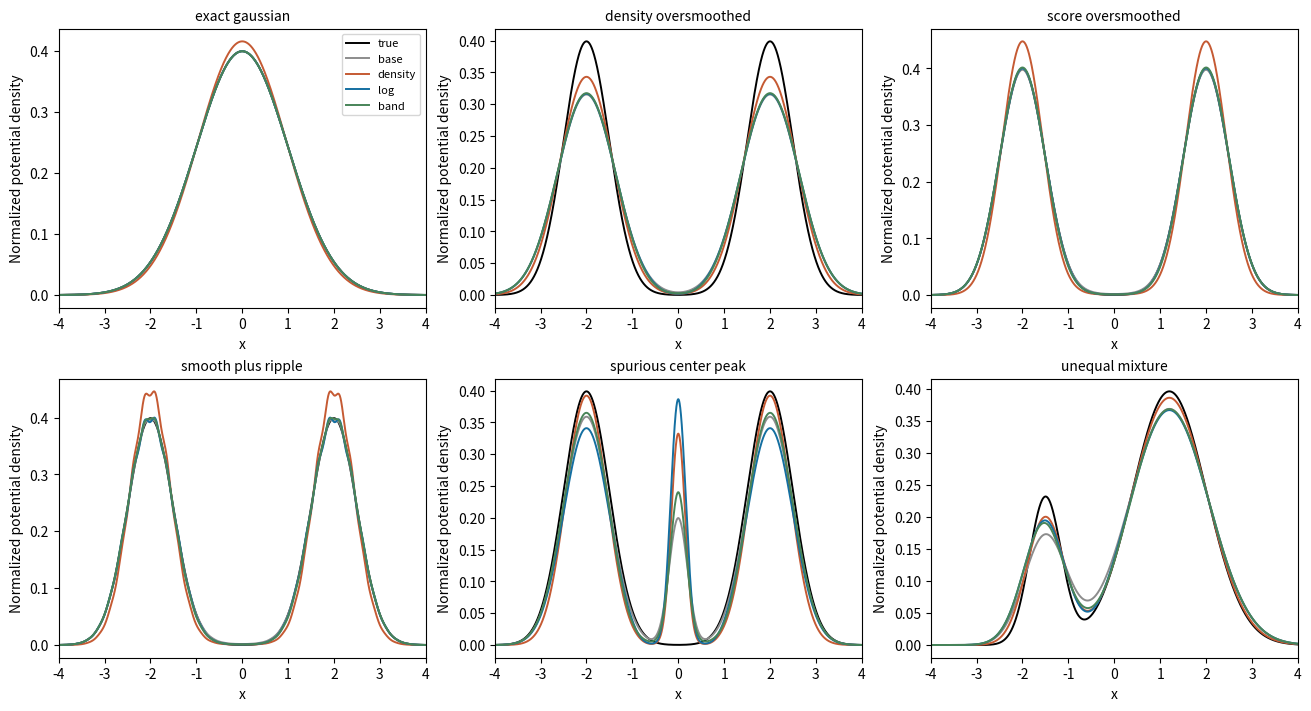

Reproduce this figure in Python.
"""Numerical weak-reference diagnostics with known densities and score errors.

Density curves here are instantaneous normalized potentials, NOT claimed
terminal distributions of a time-varying guided diffusion. The separate ODE
experiment integrates a consistent linear Gaussian path with exact GMM scores.
"""
from pathlib import Path
import csv
import json
import numpy as np
from scipy.special import logsumexp, ndtri
from scipy.ndimage import gaussian_filter1d, gaussian_filter
from scipy.integrate import cumulative_trapezoid, quad
import matplotlib
matplotlib.use('Agg')
import matplotlib.pyplot as plt

OUT=Path('docs/data/weak_reference_20260914/toy')


def mixture(x, means, variances, weights):
    x=np.asarray(x)
    d=x[...,None]-np.asarray(means)
    v=np.asarray(variances)
    logits=np.log(weights)-.5*np.log(2*np.pi*v)-.5*d*d/v
    logp=logsumexp(logits,axis=-1)
    score=(np.exp(logits-logp[...,None])*(-d/v)).sum(-1)
    return np.exp(logp),score


def normalize(logp,x):
    p=np.exp(logp-logp.max())
    return p/np.trapz(p,x)


def induced(score,x):
    return normalize(cumulative_trapezoid(score,x,initial=0),x)


def smooth(value,tau,dx):
    return gaussian_filter1d(value,np.sqrt(tau)/dx,mode='nearest',truncate=8.)


def references(score,x,tau=.09,rho=.09):
    dx=x[1]-x[0];p=induced(score,x)
    q=smooth(p,tau,dx)
    weak=np.gradient(np.log(q.clip(1e-200)),dx,edge_order=2)
    mean=np.trapz(x*p,x);var=np.trapz((x-mean)**2*p,x)
    a=np.sqrt(var/(var+tau)); mapped=mean+(x-mean)/a
    # This is exact affine change-of-variable after convolution, up to grid error.
    moment=np.interp(mapped,x,weak)/a
    return {'density':score-weak,'log':score-smooth(score,tau,dx),
            'moment':score-moment,'band':smooth(score,rho,dx)-smooth(score,rho+tau,dx)}


def snapshots():
    x=np.linspace(-10,10,12001)
    p,s=mixture(x,[-2,2],[.25,.25],[.5,.5])
    cases={
        'exact_mixture':(p,s,s),
        'density_oversmoothed':(p,s,mixture(x,[-2,2],[.4,.4],[.5,.5])[1]),
        'score_oversmoothed':(p,s,smooth(s,.15,x[1]-x[0])),
        'smooth_plus_ripple':(p,s,smooth(s,.15,x[1]-x[0])+.25*np.sin(25*x)),
        'spurious_center_peak':(p,s,mixture(x,[-2,0,2],[.25,.04,.25],[.45,.1,.45])[1]),
    }
    pg,sg=mixture(x,[0],[1],[1])
    cases['exact_gaussian']=(pg,sg,sg)
    cases['gaussian_variance_inflation']=(pg,sg,-x/1.5)
    pu,su=mixture(x,[-1.5,1.2],[.12,.65],[.2,.8])
    cases['unequal_mixture']=(pu,su,mixture(x,[-1.5,1.2],[.22,.75],[.2,.8])[1])
    rows=[];curves={'x':x}
    for name,(truth,true_score,model) in cases.items():
        error=model-true_score; risk=np.trapz(truth*error**2,x)
        residuals=references(model,x)
        curves[name+'_true']=truth;curves[name+'_base']=induced(model,x)
        for kind,g in residuals.items():
            alignment=np.trapz(truth*error*g,x);energy=np.trapz(truth*g*g,x)
            weight=max(0,min(3,-alignment/max(energy,1e-20)))
            for omega in (1.,weight):
                pred=model+omega*g
                risk_new=np.trapz(truth*(pred-true_score)**2,x)
                assert abs(risk_new-(risk+2*omega*alignment+omega**2*energy))<1e-8
                q=induced(pred,x)
                rows.append(dict(case=name,method=kind,weight_rule='fixed_1' if omega==1 else 'oracle_capped_3',
                    omega=omega,baseline_score_risk=risk,score_risk=risk_new,
                    alignment=alignment,correction_energy=energy,
                    mean=np.trapz(x*q,x),variance=np.trapz((x-np.trapz(x*q,x))**2*q,x),
                    low_density_mass=np.trapz(q*(truth<.01*truth.max()),x),
                    kl_true_to_potential=np.trapz(truth*(np.log(truth.clip(1e-200))-np.log(q.clip(1e-200))),x)))
            curves[name+'_'+kind]=induced(model+g,x)
    write_csv(OUT/'snapshot_risk.csv',rows)
    np.savez(OUT/'snapshot_curves.npz',**curves)
    fig,axes=plt.subplots(2,3,figsize=(13,7),layout='constrained')
    for ax,name in zip(axes.flat,['exact_gaussian','density_oversmoothed','score_oversmoothed',
                                'smooth_plus_ripple','spurious_center_peak','unequal_mixture']):
        for key,color in [('true','black'),('base','.55'),('density','#c55a33'),('log','#146fa1'),('band','#488458')]:
            ax.plot(x,curves[name+'_'+key],label=key,color=color,lw=1.4)
        ax.set_xlim(-4,4);ax.set_title(name.replace('_',' '),fontsize=10)
        ax.set_xlabel('x');ax.set_ylabel('Normalized potential density')
    axes[0,0].legend(fontsize=8)
    fig.savefig(OUT/'potentials.png',dpi=180);plt.close(fig)
    return rows


def exact_checks():
    table=[]
    for x in [.25,1.75,2.25]:
        score=lambda y:float(mixture(y,[-2,2],[.25,.25],[.5,.5])[1])
        expectation=quad(lambda e:score(x+.3*e)*np.exp(-e*e/2)/np.sqrt(2*np.pi),
                         -12,12,epsabs=1e-12,epsrel=1e-12,limit=300)[0]
        table.append(dict(x=x,density=float(score(x)-mixture(x,[-2,2],[.34,.34],[.5,.5])[1]),
                          log=score(x)-expectation))
    write_csv(OUT/'attachment_point_check.csv',table)
    cov=np.array([[2.,.4],[.4,.2]]);tau=.09
    eig,Q=np.linalg.eigh(cov)
    A=(Q*np.sqrt(eig/(eig+tau)))@Q.T
    err=np.max(np.abs(A@(cov+tau*np.eye(2))@A.T-cov))
    assert err<1e-12
    rng=np.random.default_rng(1401);x=rng.normal(size=(100,2))
    precision=np.linalg.inv(cov);mean=np.array([.5,-.3])
    sp=-(x-mean)@precision
    mapped=mean+(x-mean)@np.linalg.inv(A).T
    sq=(-(mapped-mean)@np.linalg.inv(cov+tau*np.eye(2)))@np.linalg.inv(A)
    assert np.max(np.abs(sp-sq))<1e-10
    return dict(moment_covariance_error=err,moment_gaussian_score_error=float(np.max(np.abs(sp-sq))),points=table)


def calibrate():
    """Direction 3: fit scalar weights on noisy DSM targets, test independently."""
    rng=np.random.default_rng(1405);u=.3;xgrid=np.linspace(-12,12,12001);dx=xgrid[1]-xgrid[0]
    _,true=mixture(xgrid,[-2,2],[.25+u]*2,[.5,.5])
    cases={'score_oversmoothed':smooth(true,.3,dx),'high_frequency_error':true+.25*np.sin(25*xgrid),'spurious_center_peak':
        mixture(xgrid,[-2,0,2],[.25+u,.04+u,.25+u],[.45,.1,.45])[1]}
    rows=[]
    for case,model in cases.items():
        residual=references(model,xgrid)['log']
        banks=[]
        for n in [8192,65536]:
            x0=rng.choice([-2.,2.],size=n)+.5*rng.normal(size=n)
            eps=rng.normal(size=n);x=x0+np.sqrt(u)*eps;target=-eps/np.sqrt(u)
            banks.append((np.interp(x,xgrid,model),np.interp(x,xgrid,residual),target,
                          mixture(x,[-2,2],[.25+u]*2,[.5,.5])[1]))
        model_fit,g_fit,target_fit,_=banks[0]
        weight=float(np.clip(-np.mean((model_fit-target_fit)*g_fit)/np.mean(g_fit*g_fit),0,3))
        m,g,y,oracle=banks[1]
        for name,w in [('baseline',0),('fixed_1',1),('dsm_calibrated',weight)]:
            rows.append(dict(case=case,method=name,omega=w,train_n=8192,test_n=65536,
                test_dsm_loss=float(np.mean((m+w*g-y)**2)),test_true_score_risk=float(np.mean((m+w*g-oracle)**2))))
    write_csv(OUT/'calibration.csv',rows)
    return rows


def ode():
    """Deterministic quantile particles: actual guided SiT-form probability ODE."""
    n=4096;steps=400;eps=ndtri((np.arange(n)+.5)/n)
    nodes,weights=np.polynomial.hermite.hermgauss(16);weights=weights/np.sqrt(np.pi)
    rows=[];endpoints={}
    for variance in [.25,.4]:
        for kind in ['baseline','log','density','moment']:
            z=eps.copy()
            for k in range(1,steps):
                t=k/steps;b=1-t;h=1/steps
                # First step from t=0 has v=-eps (mixture mean zero), exact field limit.
                if k==1:z=eps*(1-1/steps)
                means=np.array([-2.,2.])*t;v=variance*t*t+b*b
                _,s=mixture(z,means,[v,v],[.5,.5]);g=np.zeros_like(s);tau=(.2*b)**2
                if kind=='log':
                    smooth_s=sum(w*mixture(z+np.sqrt(2*tau)*a,means,[v,v],[.5,.5])[1] for a,w in zip(nodes,weights))
                    g=s-smooth_s
                if kind=='density':g=s-mixture(z,means,[v+tau]*2,[.5,.5])[1]
                if kind=='moment':
                    marginal_variance=(4+variance)*t*t+b*b
                    A=np.sqrt(marginal_variance/(marginal_variance+tau))
                    g=s-mixture(z/A,means,[v+tau]*2,[.5,.5])[1]/A
                z=z+h*(z+b*(s+g))/t
            target_p,_=mixture(np.linspace(-8,8,32001),[-2,2],[.25,.25],[.5,.5])
            axis=np.linspace(-8,8,32001);cdf=cumulative_trapezoid(target_p,axis,initial=0)
            expected=np.interp((np.arange(n)+.5)/n,cdf,axis)
            rows.append(dict(model_variance=variance,method=kind,n=n,steps=steps,
                quantile_w2=float(np.sqrt(np.mean((np.sort(z)-expected)**2))),
                bridge_mass=float(np.mean(np.abs(z)<1)),within_mode_variance=float(np.mean((np.abs(z)-2)**2)),
                mean=float(np.mean(z))))
            endpoints[f'{variance}_{kind}']=z
    write_csv(OUT/'ode.csv',rows);np.savez(OUT/'ode_endpoints.npz',**endpoints)
    return rows


def write_csv(path,rows):
    with path.open('w',newline='') as f:
        w=csv.DictWriter(f,list(rows[0]));w.writeheader();w.writerows(rows)


def main():
    OUT.mkdir(parents=True,exist_ok=True)
    checks=exact_checks();snapshots();calibration=calibrate();flows=ode()
    (OUT/'checks.json').write_text(json.dumps(checks,indent=2)+'\n')
    print(json.dumps(dict(checks=checks,calibration=calibration,ode=flows),indent=2))

if __name__=='__main__':main()
